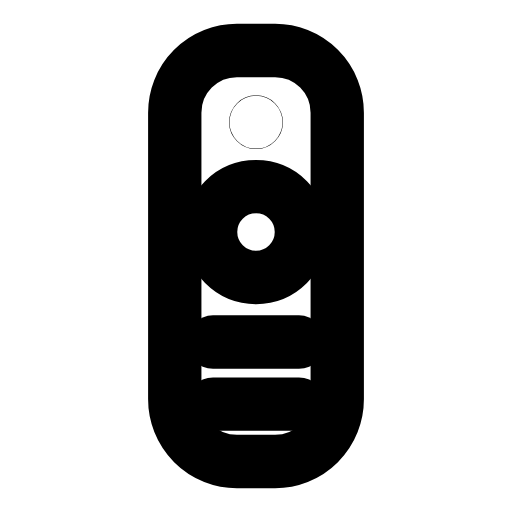
t = 0.00 s
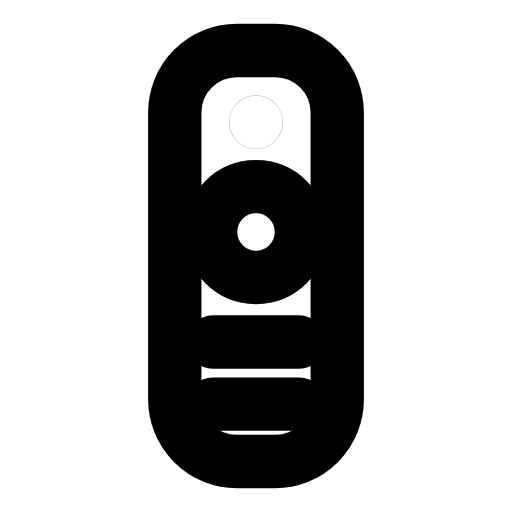
t = 0.35 s
t = 0.69 s: frame unchanged from t = 0.00 s, image omitted
t = 1.07 s: frame unchanged from t = 0.00 s, image omitted
t = 1.45 s: frame unchanged from t = 0.00 s, image omitted
t = 1.82 s: frame unchanged from t = 0.00 s, image omitted

The animated SVG that drew these frames (rendered in a browser with its animation timeline set to each time). Animation: 1 SMIL element (animate=1); one cycle of 2.20 s, repeats indefinitely.

<svg xmlns="http://www.w3.org/2000/svg" width="24" height="24" viewBox="0 0 24 24" fill="none"><g transform="translate(-1.44 -1.44) scale(1.12)"><rect stroke="currentColor" stroke-width="2.232" stroke-linecap="round" stroke-linejoin="round" fill="none" x="8.6" y="3.4" width="6.8" height="17.2" rx="2.6"></rect><circle stroke="currentColor" stroke-width="2.232" stroke-linecap="round" stroke-linejoin="round" fill="none" cx="12" cy="6.4" r="0.01"><animate attributeName="opacity" values="1;1;0.15;1;1;1;1;0.15;1;1;1" keyTimes="0;0.144;0.207;0.27;0.45;0.6;0.72;0.762;0.804;0.9;1" dur="2.2s" repeatCount="indefinite" calcMode="spline" keySplines="0.16 1 0.3 1;0.16 1 0.3 1;0.16 1 0.3 1;0.16 1 0.3 1;0.16 1 0.3 1;0.16 1 0.3 1;0.16 1 0.3 1;0.16 1 0.3 1;0.16 1 0.3 1;0.16 1 0.3 1"/></circle><circle stroke="currentColor" stroke-width="2.232" stroke-linecap="round" stroke-linejoin="round" fill="none" cx="12" cy="11" r="1.9"></circle><circle stroke="currentColor" stroke-width="2.232" stroke-linecap="round" stroke-linejoin="round" fill="none" cx="12" cy="11" r="0.01"></circle><line stroke="currentColor" stroke-width="2.232" stroke-linecap="round" stroke-linejoin="round" fill="none" x1="10.2" y1="15.6" x2="13.8" y2="15.6"></line><line stroke="currentColor" stroke-width="2.232" stroke-linecap="round" stroke-linejoin="round" fill="none" x1="10.2" y1="18.2" x2="13.8" y2="18.2"></line></g></svg>
